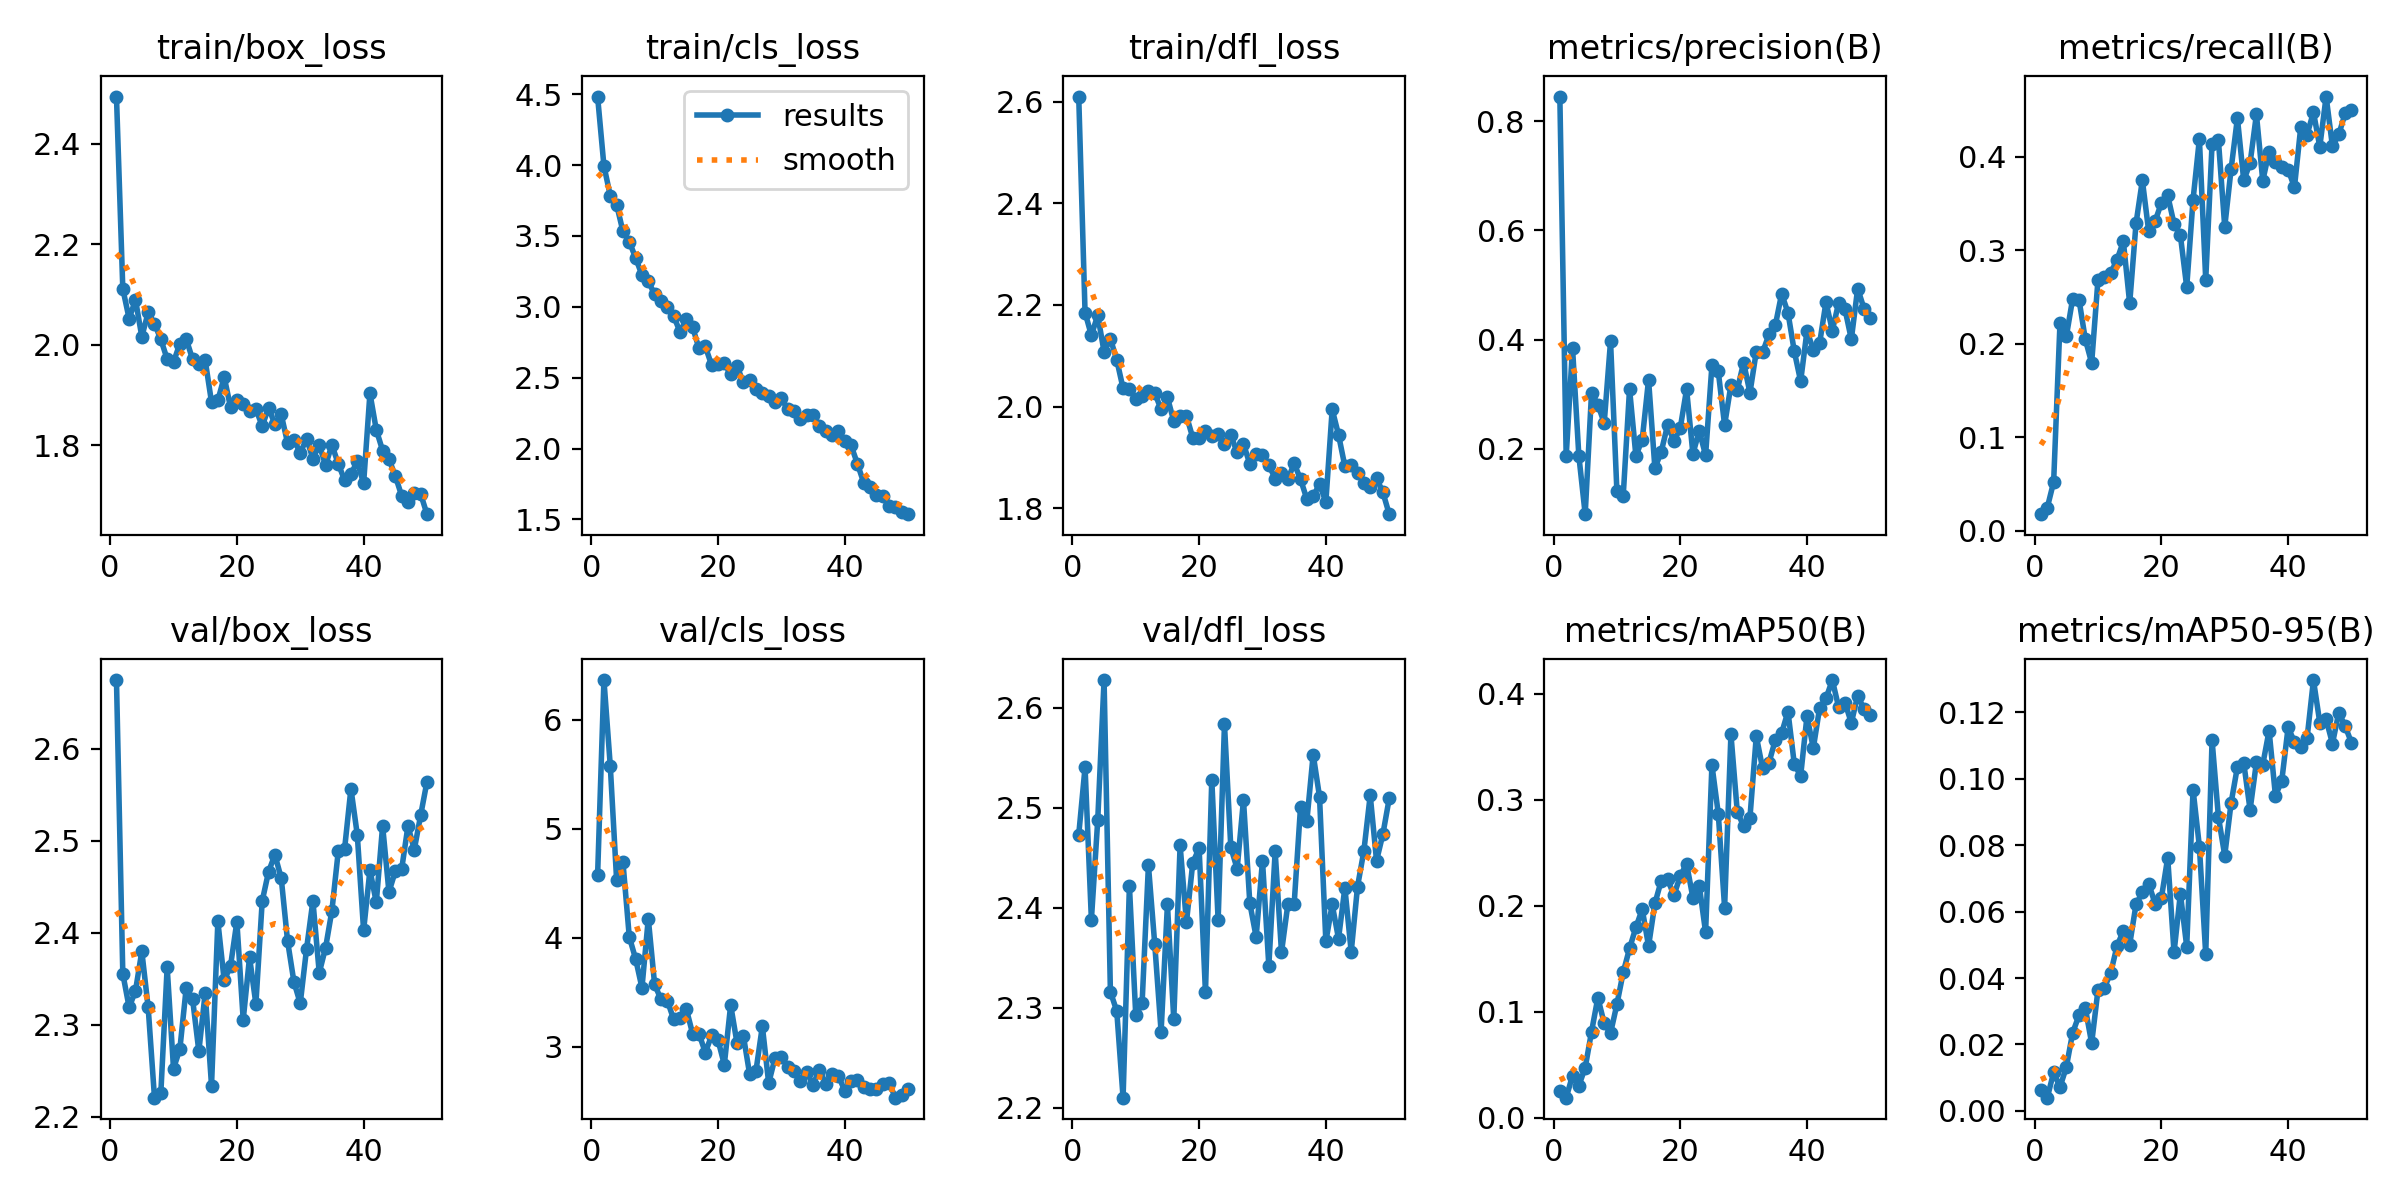

The table this chart was drawn from, first rows:
epoch, time, train/box_loss, train/cls_loss, train/dfl_loss, metrics/precision(B), metrics/recall(B), metrics/mAP50(B), metrics/mAP50-95(B), val/box_loss, val/cls_loss, val/dfl_loss, lr/pg0, lr/pg1, lr/pg2
1, 172.9, 2.493, 4.483, 2.61, 0.8456, 0.01754, 0.02518, 0.00633, 2.675, 4.571, 2.473, 0.0003311, 0.0003311, 0.0003311
2, 357.6, 2.111, 3.994, 2.185, 0.1859, 0.02464, 0.01902, 0.00398, 2.355, 6.365, 2.54, 0.0006513, 0.0006513, 0.0006513
3, 550.1, 2.052, 3.784, 2.14, 0.3851, 0.05201, 0.0398, 0.01163, 2.319, 5.579, 2.388, 0.0009583, 0.0009583, 0.0009583
4, 744.3, 2.09, 3.721, 2.18, 0.1866, 0.2218, 0.03031, 0.00713, 2.337, 4.532, 2.487, 0.0009406, 0.0009406, 0.0009406
5, 945.2, 2.016, 3.532, 2.108, 0.07982, 0.2078, 0.04738, 0.01318, 2.38, 4.694, 2.627, 0.0009208, 0.0009208, 0.0009208
6, 1141, 2.064, 3.459, 2.133, 0.3024, 0.2481, 0.08122, 0.02352, 2.319, 4.007, 2.316, 0.000901, 0.000901, 0.000901
7, 1336, 2.042, 3.346, 2.092, 0.2807, 0.2472, 0.1134, 0.02875, 2.221, 3.806, 2.297, 0.0008812, 0.0008812, 0.0008812
8, 1532, 2.011, 3.223, 2.036, 0.2472, 0.2047, 0.08907, 0.03094, 2.225, 3.54, 2.21, 0.0008614, 0.0008614, 0.0008614
9, 1725, 1.972, 3.179, 2.034, 0.3967, 0.1795, 0.07992, 0.02039, 2.362, 4.174, 2.422, 0.0008416, 0.0008416, 0.0008416
10, 1911, 1.966, 3.088, 2.015, 0.1228, 0.2686, 0.107, 0.03649, 2.252, 3.571, 2.293, 0.0008218, 0.0008218, 0.0008218
11, 2099, 2.002, 3.042, 2.022, 0.1134, 0.2713, 0.1373, 0.03705, 2.273, 3.434, 2.304, 0.000802, 0.000802, 0.000802
12, 2286, 2.012, 3.002, 2.031, 0.3094, 0.2757, 0.1599, 0.04151, 2.34, 3.422, 2.442, 0.0007822, 0.0007822, 0.0007822
13, 2474, 1.972, 2.935, 2.027, 0.1868, 0.2898, 0.1797, 0.04961, 2.328, 3.251, 2.363, 0.0007624, 0.0007624, 0.0007624
14, 2662, 1.962, 2.823, 1.994, 0.2165, 0.3096, 0.1969, 0.05419, 2.271, 3.26, 2.276, 0.0007426, 0.0007426, 0.0007426
15, 2850, 1.97, 2.911, 2.018, 0.3264, 0.2432, 0.1621, 0.05007, 2.335, 3.345, 2.403, 0.0007228, 0.0007228, 0.0007228
16, 3037, 1.886, 2.856, 1.972, 0.1641, 0.3287, 0.2023, 0.06215, 2.234, 3.117, 2.288, 0.000703, 0.000703, 0.000703
17, 3224, 1.89, 2.706, 1.982, 0.1943, 0.3749, 0.2238, 0.06578, 2.412, 3.119, 2.462, 0.0006832, 0.0006832, 0.0006832
18, 3412, 1.936, 2.72, 1.982, 0.2431, 0.3203, 0.2253, 0.06839, 2.348, 2.945, 2.385, 0.0006634, 0.0006634, 0.0006634
19, 3601, 1.876, 2.588, 1.938, 0.2138, 0.3309, 0.2099, 0.06242, 2.364, 3.103, 2.445, 0.0006436, 0.0006436, 0.0006436
20, 3789, 1.89, 2.595, 1.937, 0.2376, 0.3507, 0.2281, 0.06404, 2.412, 3.06, 2.459, 0.0006238, 0.0006238, 0.0006238
21, 3978, 1.882, 2.603, 1.952, 0.3089, 0.3587, 0.2399, 0.07622, 2.305, 2.835, 2.315, 0.000604, 0.000604, 0.000604
22, 4171, 1.869, 2.523, 1.942, 0.1904, 0.3283, 0.2076, 0.0477, 2.373, 3.382, 2.528, 0.0005842, 0.0005842, 0.0005842
23, 4368, 1.873, 2.581, 1.946, 0.2327, 0.316, 0.2192, 0.06542, 2.322, 3.033, 2.387, 0.0005644, 0.0005644, 0.0005644
24, 4565, 1.839, 2.467, 1.927, 0.1877, 0.2607, 0.1751, 0.04947, 2.434, 3.102, 2.583, 0.0005446, 0.0005446, 0.0005446
25, 4763, 1.875, 2.486, 1.944, 0.3528, 0.3542, 0.333, 0.0967, 2.466, 2.745, 2.46, 0.0005248, 0.0005248, 0.0005248
26, 4962, 1.842, 2.417, 1.91, 0.3416, 0.4191, 0.2872, 0.07958, 2.485, 2.781, 2.439, 0.000505, 0.000505, 0.000505
27, 5159, 1.862, 2.392, 1.927, 0.2433, 0.2686, 0.1985, 0.04716, 2.459, 3.187, 2.508, 0.0004852, 0.0004852, 0.0004852
28, 5356, 1.805, 2.37, 1.887, 0.3165, 0.4139, 0.3619, 0.1116, 2.391, 2.665, 2.404, 0.0004654, 0.0004654, 0.0004654
29, 5552, 1.812, 2.327, 1.907, 0.3076, 0.418, 0.2888, 0.08853, 2.347, 2.895, 2.371, 0.0004456, 0.0004456, 0.0004456
30, 5745, 1.785, 2.355, 1.905, 0.3579, 0.325, 0.2754, 0.07686, 2.323, 2.907, 2.447, 0.0004258, 0.0004258, 0.0004258
31, 5933, 1.813, 2.276, 1.885, 0.3024, 0.3867, 0.2833, 0.09266, 2.383, 2.816, 2.342, 0.000406, 0.000406, 0.000406
32, 6121, 1.774, 2.267, 1.858, 0.378, 0.4415, 0.3602, 0.1036, 2.435, 2.777, 2.456, 0.0003862, 0.0003862, 0.0003862
33, 6308, 1.801, 2.206, 1.87, 0.3765, 0.3748, 0.3297, 0.1047, 2.356, 2.688, 2.355, 0.0003664, 0.0003664, 0.0003664
34, 6495, 1.761, 2.236, 1.857, 0.4094, 0.3934, 0.3351, 0.09064, 2.384, 2.766, 2.403, 0.0003466, 0.0003466, 0.0003466
35, 6684, 1.801, 2.236, 1.888, 0.4259, 0.4455, 0.3566, 0.1049, 2.424, 2.651, 2.404, 0.0003268, 0.0003268, 0.0003268
36, 6872, 1.764, 2.159, 1.857, 0.484, 0.3744, 0.3631, 0.1042, 2.488, 2.788, 2.5, 0.000307, 0.000307, 0.000307
37, 7060, 1.731, 2.123, 1.818, 0.4492, 0.4057, 0.3834, 0.1144, 2.491, 2.659, 2.487, 0.0002872, 0.0002872, 0.0002872
38, 7248, 1.743, 2.096, 1.824, 0.3783, 0.394, 0.3339, 0.09489, 2.557, 2.753, 2.553, 0.0002674, 0.0002674, 0.0002674
39, 7437, 1.768, 2.125, 1.847, 0.3236, 0.3892, 0.3226, 0.09936, 2.507, 2.732, 2.511, 0.0002476, 0.0002476, 0.0002476
40, 7624, 1.725, 2.051, 1.813, 0.4158, 0.3864, 0.379, 0.1154, 2.402, 2.595, 2.366, 0.0002278, 0.0002278, 0.0002278
41, 7808, 1.904, 2.023, 1.995, 0.3815, 0.3675, 0.349, 0.1111, 2.468, 2.688, 2.403, 0.000208, 0.000208, 0.000208
42, 7992, 1.831, 1.893, 1.944, 0.3938, 0.4321, 0.387, 0.1094, 2.433, 2.698, 2.369, 0.0001882, 0.0001882, 0.0001882
43, 8178, 1.79, 1.759, 1.883, 0.4686, 0.4239, 0.3958, 0.1123, 2.516, 2.629, 2.42, 0.0001684, 0.0001684, 0.0001684
44, 8362, 1.773, 1.73, 1.885, 0.4165, 0.4478, 0.4132, 0.1297, 2.444, 2.612, 2.356, 0.0001486, 0.0001486, 0.0001486
45, 8547, 1.74, 1.672, 1.868, 0.4676, 0.4109, 0.3874, 0.1169, 2.467, 2.606, 2.421, 0.0001288, 0.0001288, 0.0001288
46, 8731, 1.7, 1.668, 1.85, 0.4554, 0.4646, 0.3917, 0.1178, 2.469, 2.656, 2.457, 0.000109, 0.000109, 0.000109
47, 8928, 1.687, 1.597, 1.843, 0.4006, 0.4112, 0.3727, 0.1106, 2.516, 2.666, 2.512, 8.92e-05, 8.92e-05, 8.92e-05
48, 9122, 1.706, 1.588, 1.859, 0.4936, 0.4241, 0.3985, 0.1199, 2.49, 2.531, 2.447, 6.94e-05, 6.94e-05, 6.94e-05
49, 9318, 1.704, 1.549, 1.831, 0.4567, 0.4465, 0.3858, 0.1158, 2.528, 2.559, 2.473, 4.96e-05, 4.96e-05, 4.96e-05
50, 9515, 1.664, 1.537, 1.788, 0.4387, 0.4499, 0.3798, 0.1109, 2.564, 2.61, 2.509, 2.98e-05, 2.98e-05, 2.98e-05
